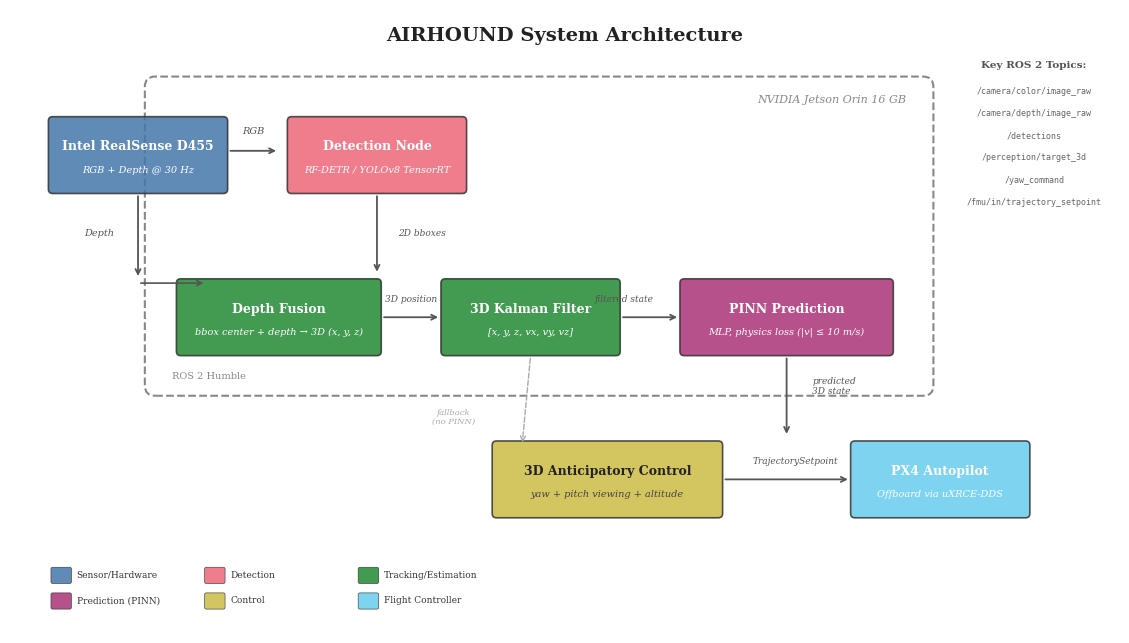

This chart was generated by the following Python code: (Note: this script raises an exception after producing the figure.)
#!/usr/bin/env python3
"""
Generate SPIE publication-quality system architecture diagram for AIRHOUND.

Shows the full pipeline:
  D455 Camera → Detection (RF-DETR/YOLOv8) → Depth Fusion → 3D Kalman Filter
  → PINN Prediction → 3D Control → PX4 Offboard

Output: manuscript/figures/system_architecture.{pdf,png}

Run with: /home/rylan/dev/research/EPPL/code/rf-detr-training/.venv/bin/python3 scripts/generate_architecture_diagram.py
"""

import matplotlib
matplotlib.use('Agg')
import matplotlib.pyplot as plt
import matplotlib.patches as mpatches
from matplotlib.patches import FancyBboxPatch, FancyArrowPatch
import numpy as np
import os

# SPIE style
plt.rcParams.update({
    'font.family': 'serif',
    'font.serif': ['Times New Roman', 'DejaVu Serif'],
    'font.size': 9,
    'text.usetex': False,
})

# Colorblind-safe palette (Okabe-Ito inspired, muted for architecture diagram)
COLORS = {
    'sensor':     '#4477AA',  # Blue - hardware/sensors
    'perception': '#EE6677',  # Red - detection
    'tracking':   '#228833',  # Green - tracking/estimation
    'prediction': '#AA3377',  # Purple - PINN
    'control':    '#CCBB44',  # Yellow - control
    'px4':        '#66CCEE',  # Cyan - PX4/hardware
    'data':       '#BBBBBB',  # Gray - data flow labels
    'bg':         '#FFFFFF',  # White background
    'border':     '#333333',  # Dark border
}


def draw_box(ax, x, y, w, h, label, sublabel, color, bold=False):
    """Draw a rounded box with label and sublabel."""
    box = FancyBboxPatch(
        (x, y), w, h,
        boxstyle="round,pad=0.05",
        facecolor=color,
        edgecolor=COLORS['border'],
        linewidth=1.2,
        alpha=0.85,
        zorder=2,
    )
    ax.add_patch(box)

    # Main label
    weight = 'bold' if bold else 'normal'
    ax.text(
        x + w / 2, y + h * 0.62,
        label,
        ha='center', va='center',
        fontsize=9, fontweight=weight,
        color='white' if color in [COLORS['sensor'], COLORS['perception'], COLORS['tracking'], COLORS['prediction'], COLORS['px4']] else '#222222',
        zorder=3,
    )
    # Sublabel (smaller, italic)
    if sublabel:
        ax.text(
            x + w / 2, y + h * 0.28,
            sublabel,
            ha='center', va='center',
            fontsize=7, fontstyle='italic',
            color='white' if color in [COLORS['sensor'], COLORS['perception'], COLORS['tracking'], COLORS['prediction'], COLORS['px4']] else '#444444',
            zorder=3,
        )


def draw_arrow(ax, x1, y1, x2, y2, label=None, color='#555555', style='->', curved=False):
    """Draw an arrow between two points with optional label."""
    if curved:
        arrow = FancyArrowPatch(
            (x1, y1), (x2, y2),
            arrowstyle=style,
            mutation_scale=12,
            color=color,
            linewidth=1.3,
            connectionstyle="arc3,rad=0.2",
            zorder=1,
        )
    else:
        arrow = FancyArrowPatch(
            (x1, y1), (x2, y2),
            arrowstyle=style,
            mutation_scale=12,
            color=color,
            linewidth=1.3,
            zorder=1,
        )
    ax.add_patch(arrow)

    if label:
        mx = (x1 + x2) / 2
        my = (y1 + y2) / 2
        ax.text(
            mx, my + 0.08,
            label,
            ha='center', va='bottom',
            fontsize=6.5, color='#555555',
            fontstyle='italic',
            zorder=3,
            bbox=dict(boxstyle='round,pad=0.1', facecolor='white', edgecolor='none', alpha=0.8),
        )


def main():
    fig, ax = plt.subplots(1, 1, figsize=(12, 6.5))
    ax.set_xlim(-0.5, 12.5)
    ax.set_ylim(-0.8, 6.5)
    ax.set_aspect('equal')
    ax.axis('off')

    # Title
    ax.text(
        6.0, 6.2,
        'AIRHOUND System Architecture',
        ha='center', va='center',
        fontsize=14, fontweight='bold',
        color='#222222',
    )

    # Layout: boxes are positioned in a flow diagram
    bw = 2.0   # box width
    bh = 0.8   # box height

    # === ROW 1: Camera → Detection ===
    # D455 Camera
    cam_x, cam_y = 0.0, 4.4
    draw_box(ax, cam_x, cam_y, bw, bh,
             'Intel RealSense D455', 'RGB + Depth @ 30 Hz',
             COLORS['sensor'], bold=True)

    # RGB stream arrow (right)
    ax.annotate('', xy=(2.65, 4.85), xytext=(2.05, 4.85),
                arrowprops=dict(arrowstyle='->', color='#555555', lw=1.3))
    ax.text(2.35, 5.05, 'RGB', fontsize=7, ha='center', color='#555555', fontstyle='italic')

    # Depth stream arrow (down)
    ax.annotate('', xy=(1.0, 3.35), xytext=(1.0, 4.35),
                arrowprops=dict(arrowstyle='->', color='#555555', lw=1.3))
    ax.text(0.55, 3.85, 'Depth', fontsize=7, ha='center', color='#555555', fontstyle='italic')

    # Detection Node
    det_x, det_y = 2.8, 4.4
    draw_box(ax, det_x, det_y, bw, bh,
             'Detection Node', 'RF-DETR / YOLOv8 TensorRT',
             COLORS['perception'], bold=True)

    # Arrow: Detection → Depth Fusion (down)
    ax.annotate('', xy=(det_x + bw / 2, 3.4), xytext=(det_x + bw / 2, det_y - 0.05),
                arrowprops=dict(arrowstyle='->', color='#555555', lw=1.3))
    ax.text(det_x + bw / 2 + 0.25, 3.85, '2D bboxes', fontsize=6.5, ha='left', color='#555555', fontstyle='italic')

    # === ROW 2: Depth Fusion ===
    fus_x, fus_y = 1.5, 2.5
    draw_box(ax, fus_x, fus_y, bw + 0.3, bh,
             'Depth Fusion', 'bbox center + depth → 3D (x, y, z)',
             COLORS['tracking'], bold=True)

    # Arrow: Depth stream into fusion
    ax.annotate('', xy=(fus_x + 0.3, fus_y + bh), xytext=(1.0, 3.3),
                arrowprops=dict(arrowstyle='->', color='#555555', lw=1.2))

    # Arrow: Fusion → Kalman
    ax.annotate('', xy=(4.55, fus_y + bh / 2), xytext=(fus_x + bw + 0.35, fus_y + bh / 2),
                arrowprops=dict(arrowstyle='->', color='#555555', lw=1.3))
    ax.text(4.2, fus_y + bh / 2 + 0.18, '3D position', fontsize=6.5, ha='center', color='#555555', fontstyle='italic')

    # === ROW 2: 3D Kalman Filter ===
    kf_x, kf_y = 4.6, 2.5
    draw_box(ax, kf_x, kf_y, bw, bh,
             '3D Kalman Filter', '[x, y, z, vx, vy, vz]',
             COLORS['tracking'], bold=True)

    # Arrow: Kalman → PINN
    ax.annotate('', xy=(7.35, kf_y + bh / 2), xytext=(kf_x + bw + 0.05, kf_y + bh / 2),
                arrowprops=dict(arrowstyle='->', color='#555555', lw=1.3))
    ax.text(6.7, kf_y + bh / 2 + 0.18, 'filtered state', fontsize=6.5, ha='center', color='#555555', fontstyle='italic')

    # === ROW 2: PINN ===
    pinn_x, pinn_y = 7.4, 2.5
    draw_box(ax, pinn_x, pinn_y, bw + 0.4, bh,
             'PINN Prediction', 'MLP, physics loss (|v| ≤ 10 m/s)',
             COLORS['prediction'], bold=True)

    # Arrow: PINN → Control (down)
    ax.annotate('', xy=(pinn_x + (bw + 0.4) / 2, 1.5), xytext=(pinn_x + (bw + 0.4) / 2, pinn_y - 0.05),
                arrowprops=dict(arrowstyle='->', color='#555555', lw=1.3))
    ax.text(pinn_x + (bw + 0.4) / 2 + 0.3, 2.0, 'predicted\n3D state', fontsize=6.5, ha='left', color='#555555', fontstyle='italic')

    # === ROW 3: 3D Control ===
    ctrl_x, ctrl_y = 5.2, 0.6
    ctrl_w = 2.6
    draw_box(ax, ctrl_x, ctrl_y, ctrl_w, bh,
             '3D Anticipatory Control', 'yaw + pitch viewing + altitude',
             COLORS['control'], bold=True)

    # Arrow: Control → PX4
    ax.annotate('', xy=(9.35, ctrl_y + bh / 2), xytext=(ctrl_x + ctrl_w + 0.05, ctrl_y + bh / 2),
                arrowprops=dict(arrowstyle='->', color='#555555', lw=1.3))
    ax.text(8.7, ctrl_y + bh / 2 + 0.18, 'TrajectorySetpoint', fontsize=6.5, ha='center', color='#555555', fontstyle='italic')

    # === ROW 3: PX4 ===
    px4_x, px4_y = 9.4, 0.6
    draw_box(ax, px4_x, px4_y, bw, bh,
             'PX4 Autopilot', 'Offboard via uXRCE-DDS',
             COLORS['px4'], bold=True)

    # === Jetson Orin box (encompassing processing nodes) ===
    jetson_box = FancyBboxPatch(
        (1.2, 2.1), 9.0, 3.5,
        boxstyle="round,pad=0.12",
        facecolor='none',
        edgecolor='#888888',
        linewidth=1.5,
        linestyle='--',
        zorder=0,
    )
    ax.add_patch(jetson_box)
    ax.text(
        10.0, 5.45,
        'NVIDIA Jetson Orin 16 GB',
        ha='right', va='center',
        fontsize=8, color='#888888',
        fontstyle='italic',
    )

    # === ROS2 label ===
    ax.text(
        1.4, 2.15,
        'ROS 2 Humble',
        ha='left', va='bottom',
        fontsize=7, color='#888888',
    )

    # === Kalman → Control direct path (fallback when PINN is bypassed) ===
    ax.annotate('', xy=(ctrl_x + 0.3, ctrl_y + bh), xytext=(kf_x + bw / 2, kf_y - 0.05),
                arrowprops=dict(arrowstyle='->', color='#AAAAAA', lw=1.0, linestyle='dashed'))
    ax.text(4.7, 1.65, 'fallback\n(no PINN)', fontsize=6, ha='center', color='#AAAAAA', fontstyle='italic')

    # === Topics annotation (right side) ===
    topics = [
        '/camera/color/image_raw',
        '/camera/depth/image_raw',
        '/detections',
        '/perception/target_3d',
        '/yaw_command',
        '/fmu/in/trajectory_setpoint',
    ]
    topic_y = 5.6
    ax.text(11.5, topic_y + 0.2, 'Key ROS 2 Topics:', fontsize=7.5, fontweight='bold',
            ha='center', va='bottom', color='#555555')
    for i, t in enumerate(topics):
        ax.text(11.5, topic_y - i * 0.26, t, fontsize=6, ha='center', va='top',
                color='#666666', fontfamily='monospace')

    # === Legend ===
    legend_items = [
        ('Sensor/Hardware', COLORS['sensor']),
        ('Detection', COLORS['perception']),
        ('Tracking/Estimation', COLORS['tracking']),
        ('Prediction (PINN)', COLORS['prediction']),
        ('Control', COLORS['control']),
        ('Flight Controller', COLORS['px4']),
    ]
    for i, (label, color) in enumerate(legend_items):
        lx = 0.0 + (i % 3) * 1.8
        ly = -0.2 - (i // 3) * 0.3
        rect = FancyBboxPatch(
            (lx, ly), 0.2, 0.15,
            boxstyle="round,pad=0.02",
            facecolor=color, edgecolor=COLORS['border'],
            linewidth=0.5, alpha=0.85, zorder=2,
        )
        ax.add_patch(rect)
        ax.text(lx + 0.28, ly + 0.075, label, fontsize=6.5, va='center', color='#333333')

    plt.tight_layout()

    # Save
    out_dir = os.path.join(os.path.dirname(__file__), '..', 'manuscript', 'figures')
    os.makedirs(out_dir, exist_ok=True)

    pdf_path = os.path.join(out_dir, 'system_architecture.pdf')
    png_path = os.path.join(out_dir, 'system_architecture.png')

    fig.savefig(pdf_path, dpi=300, bbox_inches='tight', pad_inches=0.1)
    fig.savefig(png_path, dpi=300, bbox_inches='tight', pad_inches=0.1)
    plt.close()

    print(f"Saved: {pdf_path}")
    print(f"Saved: {png_path}")


if __name__ == '__main__':
    main()
